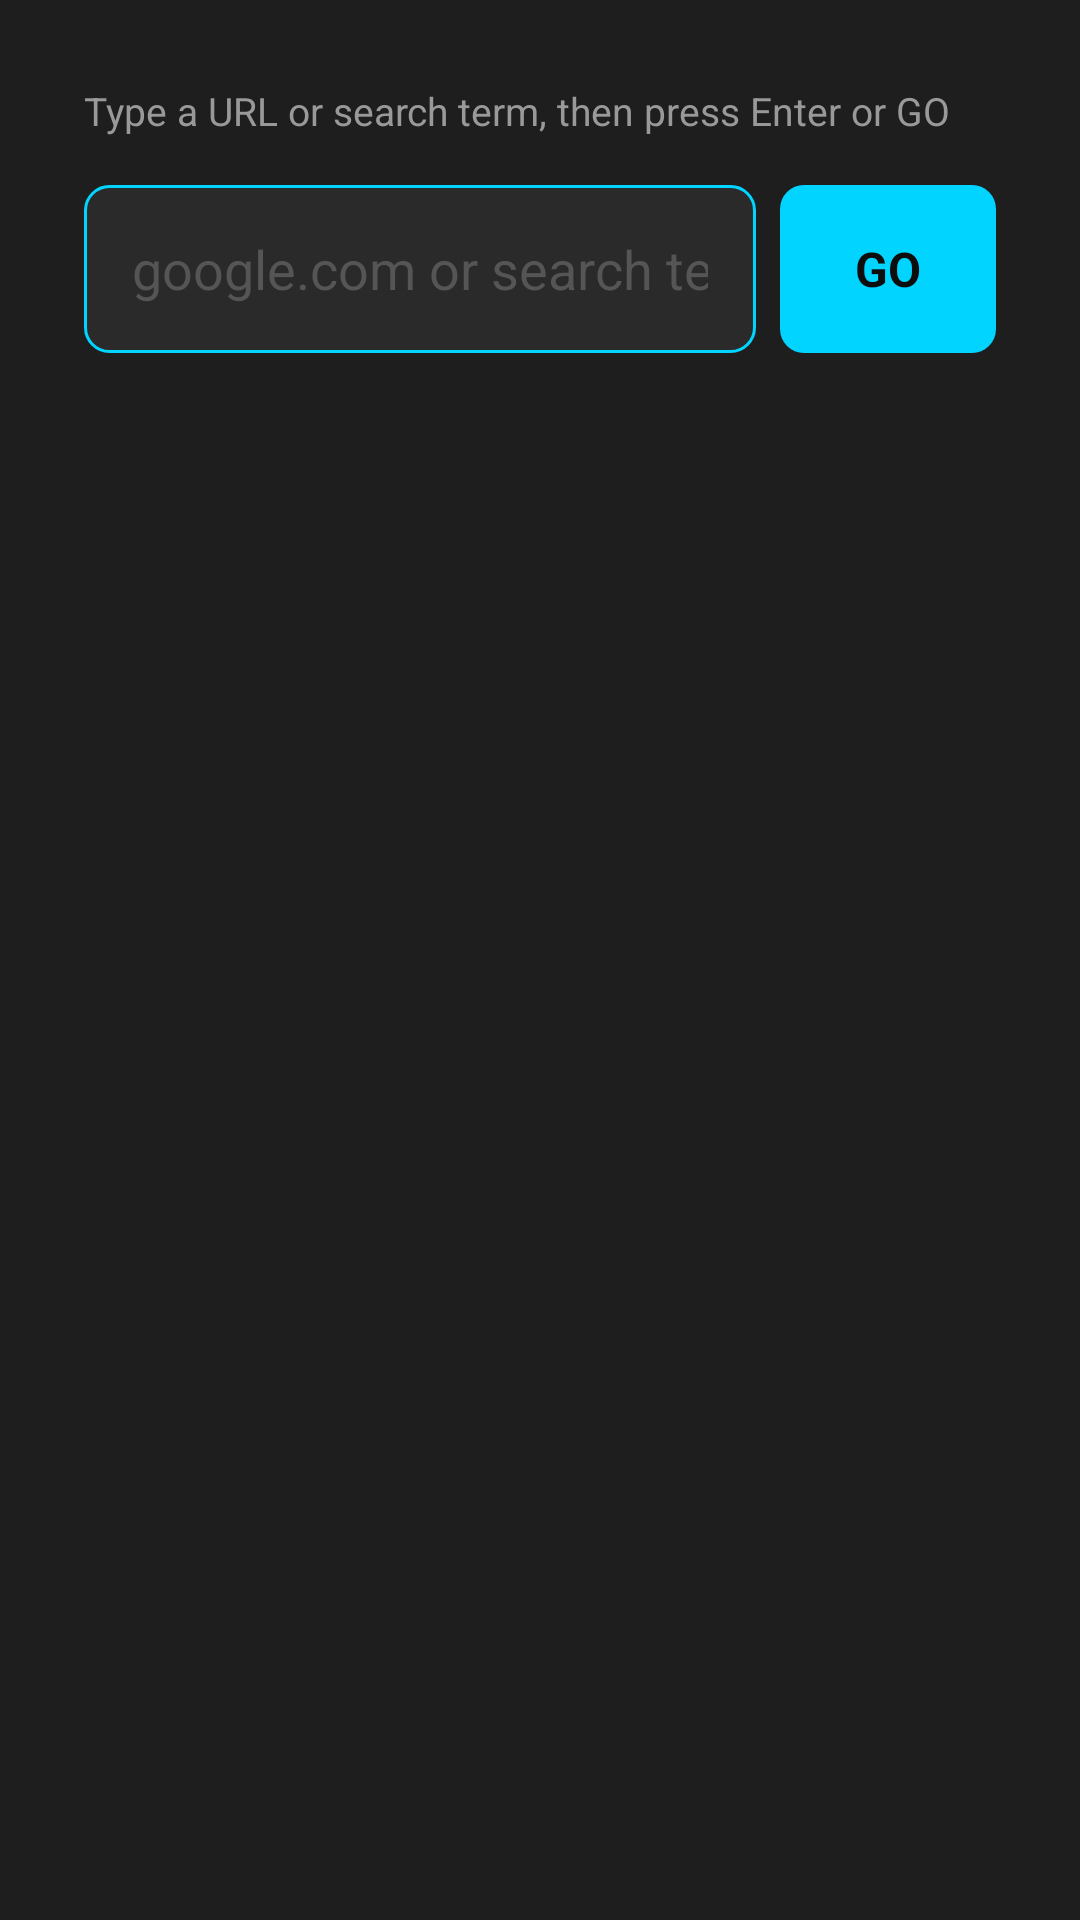

Produce the Android XML layout that renders to this screen, including the resource entries it uses.
<!-- AndroidManifest.xml: application theme Theme.ClearTV -->
<!-- res/layout/dialog_address_bar.xml -->
<?xml version="1.0" encoding="utf-8"?>
<LinearLayout xmlns:android="http://schemas.android.com/apk/res/android"
    android:layout_width="match_parent"
    android:layout_height="wrap_content"
    android:orientation="vertical"
    android:padding="28dp"
    android:background="@color/bg_dialog">

    <TextView
        android:layout_width="wrap_content"
        android:layout_height="wrap_content"
        android:text="Type a URL or search term, then press Enter or GO"
        android:textColor="@color/text_secondary"
        android:textSize="13sp"
        android:layout_marginBottom="16dp" />

    <LinearLayout
        android:layout_width="match_parent"
        android:layout_height="56dp"
        android:orientation="horizontal">

        <EditText
            android:id="@+id/address_input"
            android:layout_width="0dp"
            android:layout_height="match_parent"
            android:layout_weight="1"
            android:background="@drawable/input_bg"
            android:textColor="@color/text_primary"
            android:textSize="18sp"
            android:paddingStart="16dp"
            android:paddingEnd="16dp"
            android:singleLine="true"
            android:imeOptions="actionGo"
            android:inputType="textUri"
            android:hint="google.com or search term"
            android:textColorHint="@color/text_hint"
            android:layout_marginEnd="8dp" />

        <TextView
            android:id="@+id/btn_go"
            android:layout_width="72dp"
            android:layout_height="match_parent"
            android:gravity="center"
            android:text="GO"
            android:textColor="@color/bg_primary"
            android:textSize="16sp"
            android:textStyle="bold"
            android:focusable="true"
            android:clickable="true"
            android:background="@drawable/go_btn_bg" />

    </LinearLayout>

</LinearLayout>
<!-- resources referenced by this layout -->
<resources>
  <color name="bg_dialog">#1E1E1E</color>
  <color name="bg_primary">#0D0D0D</color>
  <color name="text_hint">#555555</color>
  <color name="text_primary">#FFFFFF</color>
  <color name="text_secondary">#999999</color>
  <!-- drawable go_btn_bg (drawable) -->
  <?xml version="1.0" encoding="utf-8"?>
  <selector xmlns:android="http://schemas.android.com/apk/res/android">
      <item android:state_focused="true">
          <shape android:shape="rectangle">
              <solid android:color="#00FFFF" />
              <corners android:radius="8dp" />
          </shape>
      </item>
      <item>
          <shape android:shape="rectangle">
              <solid android:color="@color/accent" />
              <corners android:radius="8dp" />
          </shape>
      </item>
  </selector>
  <!-- drawable input_bg (drawable) -->
  <?xml version="1.0" encoding="utf-8"?>
  <shape xmlns:android="http://schemas.android.com/apk/res/android" android:shape="rectangle">
      <solid android:color="#2A2A2A" />
      <corners android:radius="8dp" />
      <stroke android:width="1dp" android:color="@color/accent" />
  </shape>
  <style name="Theme.ClearTV" parent="@android:style/Theme.NoTitleBar.Fullscreen">
          <item name="android:windowBackground">@color/bg_primary</item>
          <item name="android:colorBackground">@color/bg_primary</item>
          <item name="android:textColorPrimary">@color/text_primary</item>
          <item name="android:textColorSecondary">@color/text_secondary</item>
          <item name="android:colorAccent">@color/accent</item>
          <item name="android:windowNoTitle">true</item>
          <item name="android:statusBarColor">@color/bg_primary</item>
          <item name="android:navigationBarColor">@color/bg_primary</item>
      </style>
  <color name="accent">#00D4FF</color>
</resources>
